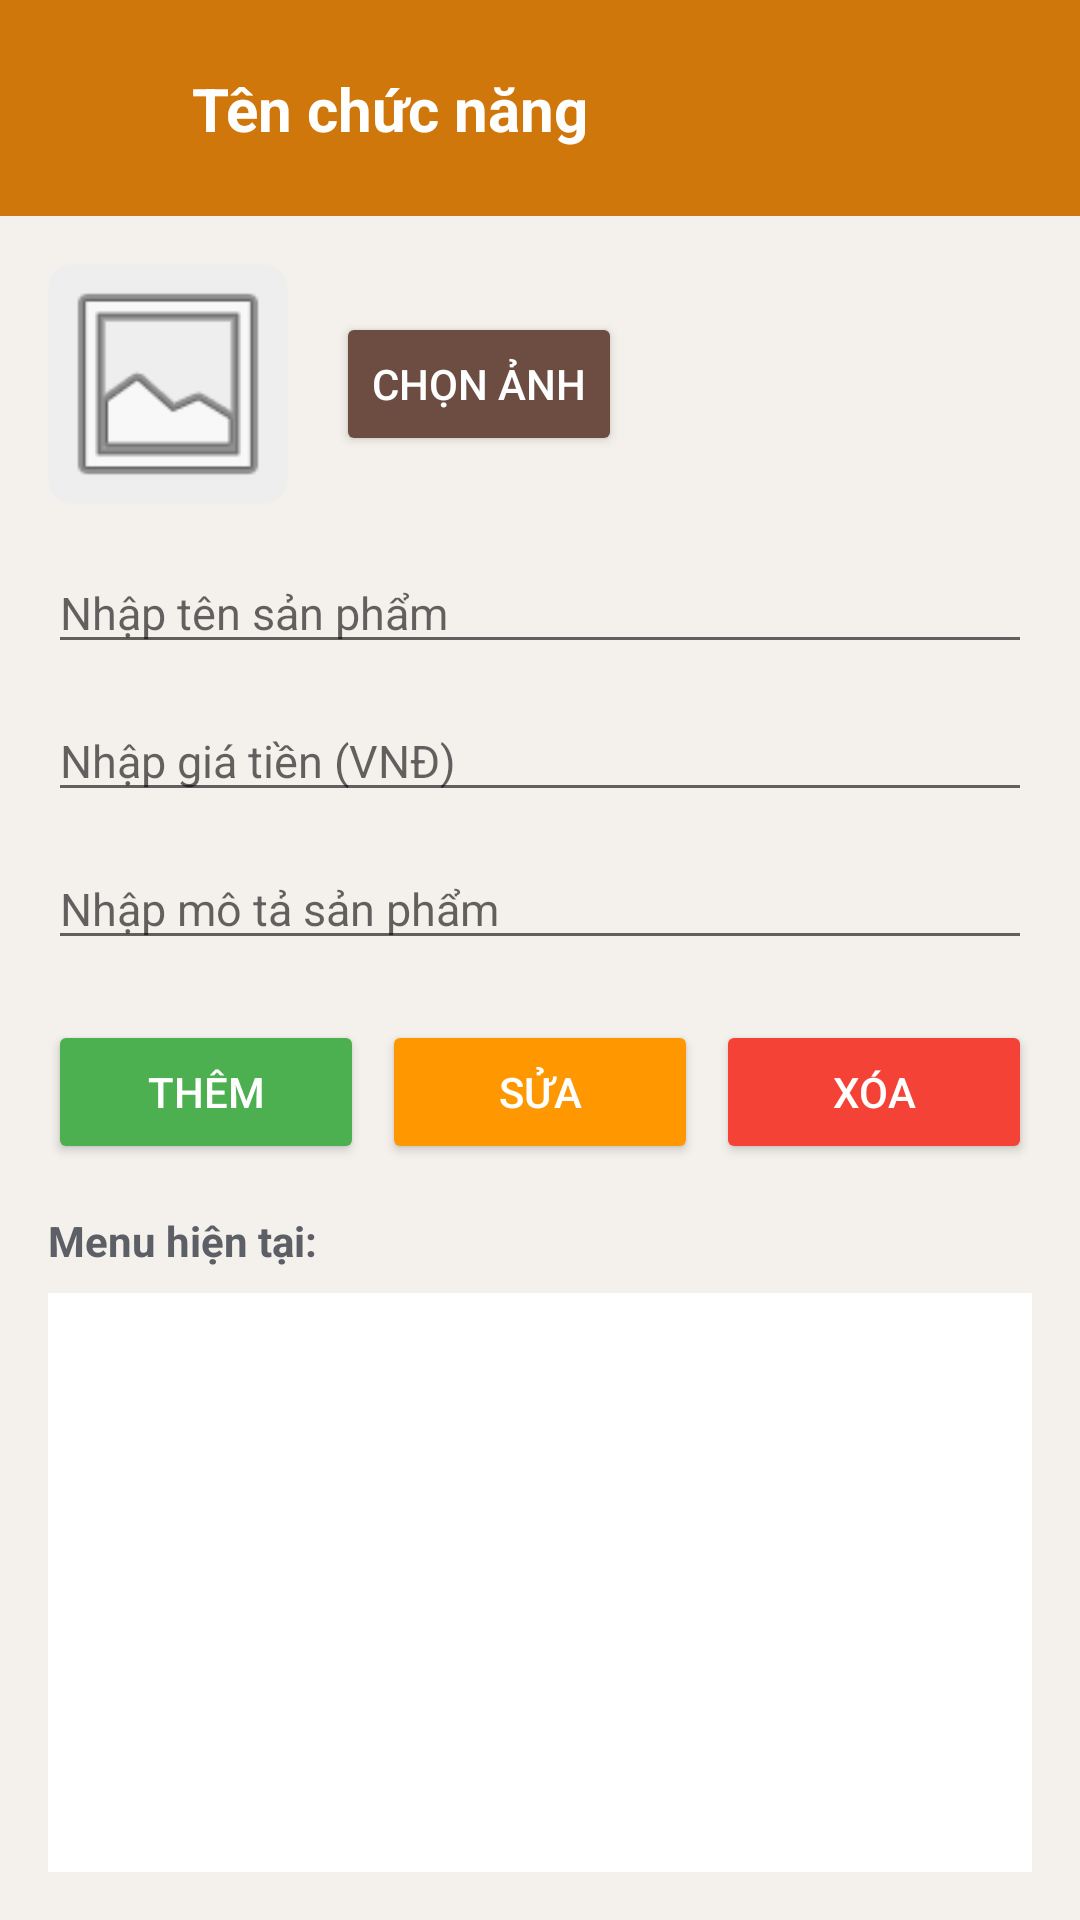

Reconstruct the res/layout file that produces this screen, plus the resources it refers to.
<!-- AndroidManifest.xml: application theme Theme.QLCafe -->
<!-- res/layout/activity_product_management.xml -->
<?xml version="1.0" encoding="utf-8"?>
<LinearLayout xmlns:android="http://schemas.android.com/apk/res/android"
    xmlns:app="http://schemas.android.com/apk/res-auto"
    android:layout_width="match_parent"
    android:layout_height="match_parent"
    android:orientation="vertical"
    android:background="#F4F0EC">

    <include layout="@layout/layout_top_bar" />

    <ScrollView
        android:layout_width="match_parent"
        android:layout_height="0dp"
        android:layout_weight="1"
        android:fillViewport="true"
        android:scrollbars="none">

        <LinearLayout
            android:layout_width="match_parent"
            android:layout_height="wrap_content"
            android:orientation="vertical"
            android:padding="16dp">

            <LinearLayout
                android:layout_width="match_parent"
                android:layout_height="wrap_content"
                android:orientation="horizontal"
                android:gravity="center_vertical"
                android:layout_marginBottom="16dp">

                <androidx.cardview.widget.CardView
                    android:layout_width="80dp"
                    android:layout_height="80dp"
                    app:cardCornerRadius="8dp"
                    app:cardElevation="0dp"
                    android:backgroundTint="#EEEEEE">

                    <ImageView
                        android:id="@+id/imgProduct"
                        android:layout_width="match_parent"
                        android:layout_height="match_parent"
                        android:scaleType="centerCrop"
                        android:src="@android:drawable/ic_menu_gallery" />
                </androidx.cardview.widget.CardView>

                <Button
                    android:id="@+id/btnChooseImg"
                    android:layout_width="wrap_content"
                    android:layout_height="wrap_content"
                    android:layout_marginStart="16dp"
                    android:text="Chọn ảnh"
                    style="@style/Widget.AppCompat.Button.Colored"
                    android:backgroundTint="#6D4C41"/>
            </LinearLayout>

            <EditText
                android:id="@+id/edtProductName"
                android:layout_width="match_parent"
                android:layout_height="wrap_content"
                android:hint="Nhập tên sản phẩm"
                android:inputType="text"
                android:textSize="15sp"/>

            <EditText
                android:id="@+id/edtProductPrice"
                android:layout_width="match_parent"
                android:layout_height="wrap_content"
                android:hint="Nhập giá tiền (VNĐ)"
                android:inputType="numberDecimal"
                android:layout_marginTop="12dp"
                android:textSize="15sp"/>

            <EditText
                android:id="@+id/edtProductDesc"
                android:layout_width="match_parent"
                android:layout_height="wrap_content"
                android:hint="Nhập mô tả sản phẩm"
                android:inputType="textLongMessage"
                android:layout_marginTop="12dp"
                android:textSize="15sp"/>

            <LinearLayout
                android:layout_width="match_parent"
                android:layout_height="wrap_content"
                android:orientation="horizontal"
                android:weightSum="3"
                android:layout_marginTop="20dp"
                android:layout_marginBottom="16dp">

                <Button
                    android:id="@+id/btnInsertProduct"
                    android:layout_width="0dp"
                    android:layout_height="wrap_content"
                    android:layout_weight="1"
                    android:text="Thêm"
                    android:backgroundTint="#4CAF50"
                    android:textColor="#FFFFFF"
                    android:layout_marginEnd="6dp"/>

                <Button
                    android:id="@+id/btnUpdateProduct"
                    android:layout_width="0dp"
                    android:layout_height="wrap_content"
                    android:layout_weight="1"
                    android:text="Sửa"
                    android:backgroundTint="#FF9800"
                    android:textColor="#FFFFFF"
                    android:layout_marginEnd="6dp"/>

                <Button
                    android:id="@+id/btnDeleteProduct"
                    android:layout_width="0dp"
                    android:layout_height="wrap_content"
                    android:layout_weight="1"
                    android:text="Xóa"
                    android:backgroundTint="#F44336"
                    android:textColor="#FFFFFF"/>
            </LinearLayout>

            <TextView
                android:layout_width="wrap_content"
                android:layout_height="wrap_content"
                android:text="Menu hiện tại:"
                android:textColor="#5C6066"
                android:textStyle="bold"
                android:layout_marginBottom="8dp"
                android:textSize="14sp"/>

            <ListView
                android:id="@+id/lvProducts"
                android:layout_width="match_parent"
                android:layout_height="match_parent"
                android:background="#FFFFFF"
                android:divider="#E0E0E0"
                android:dividerHeight="1dp"
                android:scrollbars="none"/>

        </LinearLayout>
    </ScrollView>
</LinearLayout>
<!-- res/layout/layout_top_bar.xml (included above) -->
<?xml version="1.0" encoding="utf-8"?>
<androidx.constraintlayout.widget.ConstraintLayout xmlns:android="http://schemas.android.com/apk/res/android"
    xmlns:app="http://schemas.android.com/apk/res-auto"
    android:layout_width="match_parent"
    android:layout_height="wrap_content"
    android:background="#D0770B"
    android:paddingVertical="12dp"
    android:paddingHorizontal="8dp">

    
    <ImageView
        android:id="@+id/btnBack"
        android:layout_width="48dp"
        android:layout_height="48dp"
        android:padding="12dp"
        android:src="@drawable/ic_undo"
        android:background="?attr/selectableItemBackgroundBorderless"
        android:contentDescription="@string/back"
        android:clickable="true"
        android:focusable="true"
        app:layout_constraintBottom_toBottomOf="parent"
        app:layout_constraintStart_toStartOf="parent"
        app:layout_constraintTop_toTopOf="parent"
        app:tint="@android:color/white" />

    
    <TextView
        android:id="@+id/tvTitle"
        android:layout_width="0dp"
        android:layout_height="wrap_content"
        android:layout_marginStart="8dp"
        android:layout_marginEnd="16dp"
        android:text="@string/order_list"
        android:textColor="@android:color/white"
        android:textSize="20sp"
        android:textStyle="bold"
        android:ellipsize="end"
        android:maxLines="1"
        app:layout_constraintBottom_toBottomOf="@id/btnBack"
        app:layout_constraintEnd_toEndOf="parent"
        app:layout_constraintStart_toEndOf="@id/btnBack"
        app:layout_constraintTop_toTopOf="@id/btnBack" />

</androidx.constraintlayout.widget.ConstraintLayout>
<!-- resources referenced by this layout -->
<resources>
  <string name="back">Quay lại</string>
  <string name="order_list">Tên chức năng</string>
  <style name="Theme.QLCafe" parent="Theme.MaterialComponents.DayNight.NoActionBar">
          
          <item name="android:forceDarkAllowed">true</item>
      </style>
</resources>
